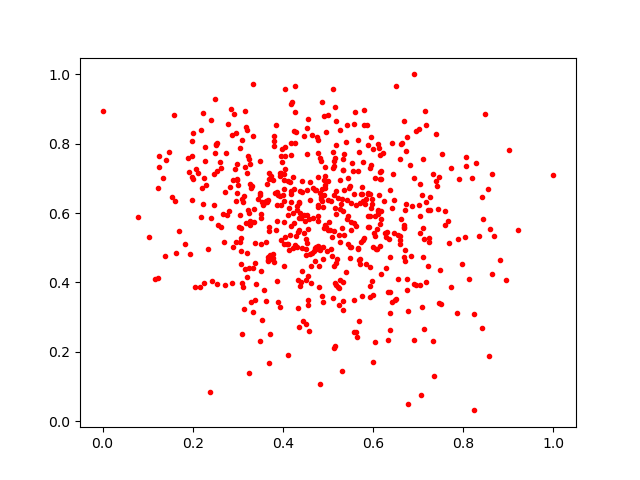

The file beside this chart, header and first rows:
0.6037887, 0.59040546
0.3774, 0.6951
0.7032, 0.5417
0.4935, 0.5665
0.3514, 0.5976
0.5256, 0.4058
0.5879, 0.6552
0.3567, 0.6231
0.2733, 0.7741
0.4884, 0.5025
0.6175, 0.6997
0.6857, 0.6193
0.4819, 0.1078
0.6511, 0.3529
0.4387, 0.663
0.4856, 0.6339
0.2882, 0.3974
0.5481, 0.4719
0.4002, 0.6521
0.4108, 0.6937
0.5628, 0.5638
0.4849, 0.7508
0.466, 0.5848
0.7129, 0.2662
0.4171, 0.6644
0.5666, 0.4993
0.7418, 0.6769
0.5497, 0.6775
0.5101, 0.7752
0.3366, 0.5743
0.199, 0.8082
0.5166, 0.399
0.6098, 0.5971
0.4564, 0.8711
0.35, 0.6531
0.3172, 0.8487
0.1243, 0.7332
0.4045, 0.9568
0.5771, 0.6354
0.3346, 0.3158
0.3194, 0.4164
0.3169, 0.7322
0.5551, 0.7225
0.7177, 0.4004
0.189, 0.7598
0.3512, 0.587
0.6712, 0.4938
0.5091, 0.4759
0.2248, 0.3996
0.3865, 0.4037
0.7456, 0.7047
0.5016, 0.5748
0.394, 0.3291
0.4872, 0.362
0.5418, 0.5839
0.8201, 0.7023
0.4263, 0.9674
0.6378, 0.6669
0.4768, 0.6244
0.646, 0.5438
0.5569, 0.5724
... 548 more rows
